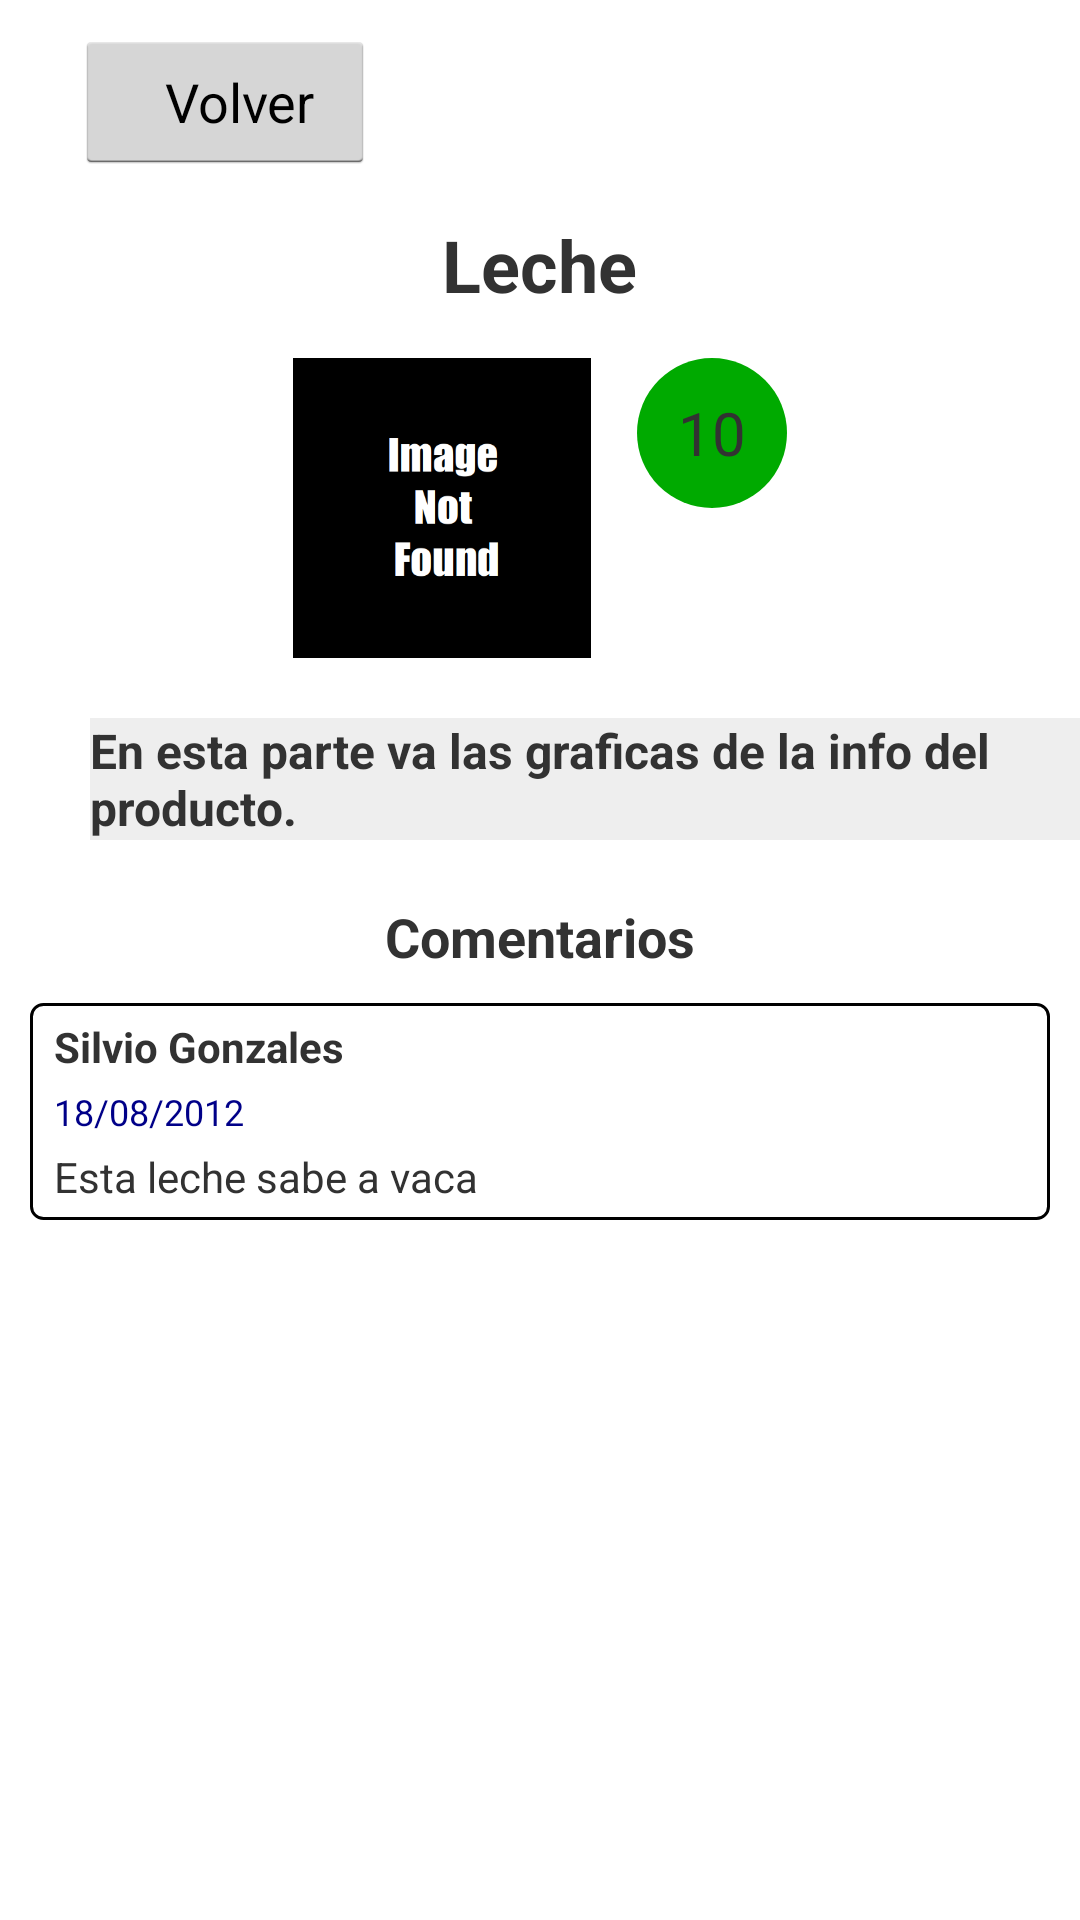

Write the Android layout XML for this screen, with the resource values it uses.
<!-- AndroidManifest.xml: application theme Theme.mainTheme -->
<!-- res/layout/show_productinfo.xml -->
<?xml version="1.0" encoding="utf-8"?>
<LinearLayout xmlns:android="http://schemas.android.com/apk/res/android"
    android:layout_width="match_parent"
    android:layout_height="match_parent"
    android:orientation="vertical" >

    <Button
		android:layout_width="100dp"
    	android:layout_height="48dp"
        android:text= "Volver"
        android:layout_marginLeft="25dp"
    	android:layout_marginTop="10dp"
    	android:layout_marginBottom="7dp"
    	android:paddingLeft="30dp"
    	android:gravity="left|center_vertical"
        />
    
    <LinearLayout
        android:layout_width="match_parent"
    	android:layout_height="match_parent"
    	android:orientation="vertical"
    	android:gravity="top|center_horizontal"
    	android:layout_marginTop="7dp"
        >
        
        <TextView
	    	android:layout_width="wrap_content"
    		android:layout_height="wrap_content"
    		android:textSize="24sp"
    		android:textStyle="bold"
    		android:text="Leche"    	    
        	/>
        
        
        <LinearLayout
    		android:layout_width="match_parent"
    		android:layout_height="wrap_content"
    		android:gravity="center"
    		android:orientation="horizontal"
    		android:layout_marginTop="15dp"
    		>
    		
	       	<ImageView
	            android:layout_width="100dp"
    			android:layout_height="100dp"
	            android:src="@drawable/image_not_found"    
	            />
	       	<RelativeLayout
	        	android:layout_width="wrap_content"
    			android:layout_height="100dp"
    			android:layout_marginLeft="15dp"
	        	>
	       		<RelativeLayout
	        		android:layout_width="wrap_content"
    				android:layout_height="wrap_content"
    				android:layout_alignParentTop = "true"
    				android:background="@drawable/circle_scale"
	        		>
	       			<TextView
	    				android:layout_width="wrap_content"
    					android:layout_height="wrap_content"
    					android:textSize="20sp"
    					android:layout_centerInParent="true"
    					android:text="10"    	    
        				/>
	      		</RelativeLayout>
	      	</RelativeLayout>
	    </LinearLayout>
	    
        
        <TextView
			android:layout_width="match_parent"
			android:layout_height="wrap_content"
			android:text="En esta parte va las graficas de la info del producto."
			android:textStyle="bold"
			android:textSize="16sp"
			android:layout_marginTop="20dp"
    		android:layout_marginBottom="10dp"
    		android:layout_marginLeft="20dp"
    		android:background="#EEE"
        	/>
        
                
        <TextView
	    	android:layout_width="wrap_content"
    		android:layout_height="wrap_content"
    		android:textSize="18sp"
    		android:textStyle="bold"
    		android:text="Comentarios"
    		android:layout_marginTop="10dp"	    
        	/>
    	    
    	    
		<LinearLayout
    	    android:layout_width="fill_parent"
    		android:layout_height="wrap_content"
    	    android:layout_marginTop="10dp"
    	    android:layout_marginLeft="10dp"
    	    android:layout_marginRight="10dp"
    	    android:layout_marginBottom="10dp"
			android:orientation="vertical"
			>
	       	
		   	<LinearLayout
		   	    android:layout_width="fill_parent"
    			android:layout_height="wrap_content"
    			android:background="@drawable/commentlist_item"
    			android:orientation="vertical"
		   	    >
				<TextView
					android:layout_width="match_parent"
					android:layout_height="wrap_content"
					android:text="Silvio Gonzales"
					android:textStyle="bold"
					android:textSize="14sp"
					android:layout_marginTop="2dp"
    				android:layout_marginBottom="2dp"
    				android:layout_marginLeft="5dp"
        			/>
				<TextView
					android:layout_width="match_parent"
					android:layout_height="wrap_content"
					android:textSize="12sp"
					android:text="18/08/2012"
					android:textColor="#008"
					android:layout_marginTop="2dp"
    				android:layout_marginBottom="2dp"
    				android:layout_marginLeft="5dp"
        			/>
				<TextView
					android:layout_width="match_parent"
					android:layout_height="wrap_content"
					android:textSize="14sp"
					android:text="Esta leche sabe a vaca"
					android:layout_marginTop="2dp"
    				android:layout_marginBottom="2dp"
    				android:layout_marginLeft="5dp"
        			/>
			</LinearLayout>
		</LinearLayout>
    </LinearLayout>
</LinearLayout>
<!-- resources referenced by this layout -->
<resources>
  <!-- drawable circle_scale (drawable) -->
  <?xml version="1.0" encoding="utf-8"?>
  <shape
  	xmlns:android="http://schemas.android.com/apk/res/android"
      android:shape="oval">
  
     	<solid 
      	android:color="#0A0"/>
  
     	<size 
  		android:width="50dp"
  		android:height="50dp"/>
  </shape>
  <!-- drawable commentlist_item (drawable) -->
  <?xml version="1.0" encoding="utf-8"?>
  <shape xmlns:android="http://schemas.android.com/apk/res/android">
      <stroke android:width="1dp" android:color="#FF000000" />
      <padding android:left="3dp" android:top="3dp"
              android:right="3dp" android:bottom="3dp" />
      <corners android:radius="4dp" />
      <solid android:color="#FFF" />
  </shape>
  <!-- drawable image_not_found: png bitmap (drawable-hdpi, 10296 bytes) -->
  <style name="Theme.mainTheme" parent="android:style/Theme.Holo.Light">
          <item name="android:actionBarStyle">@style/mainThemeActionBarStyle</item>
  	</style>
  <style name="mainThemeActionBarStyle" parent="android:style/Widget.Holo.Light.ActionBar">
      	<item name="android:background">#44A044</item>
  	</style>
</resources>
